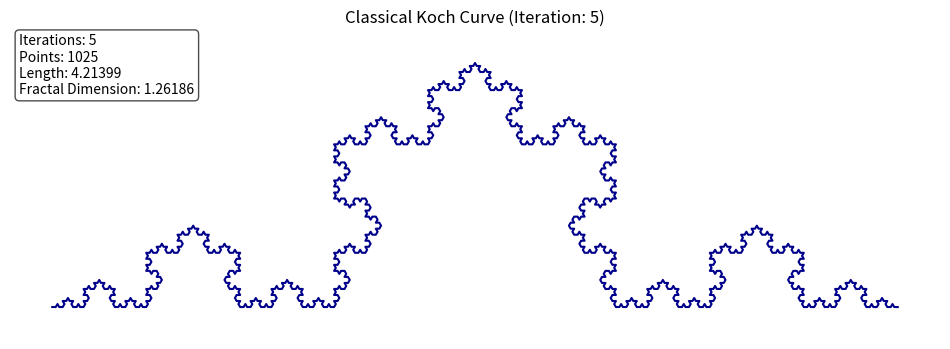
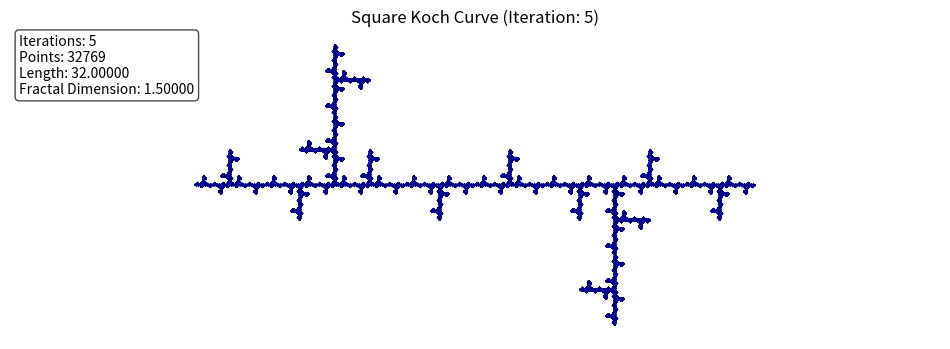
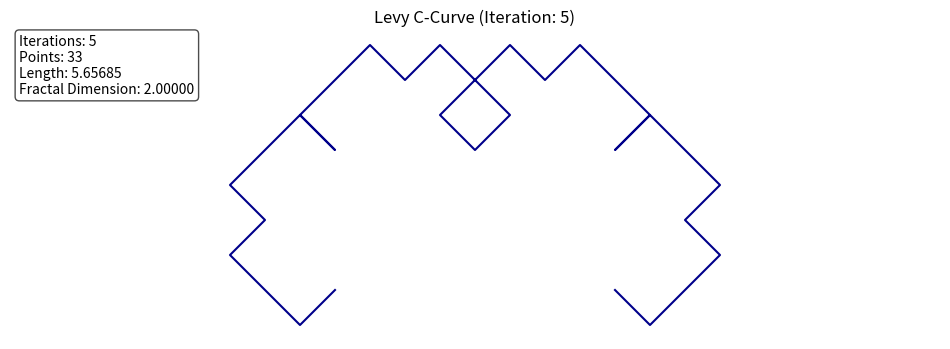
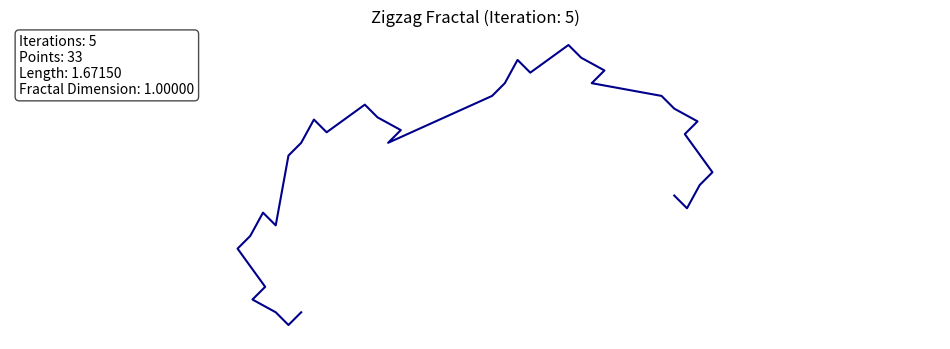
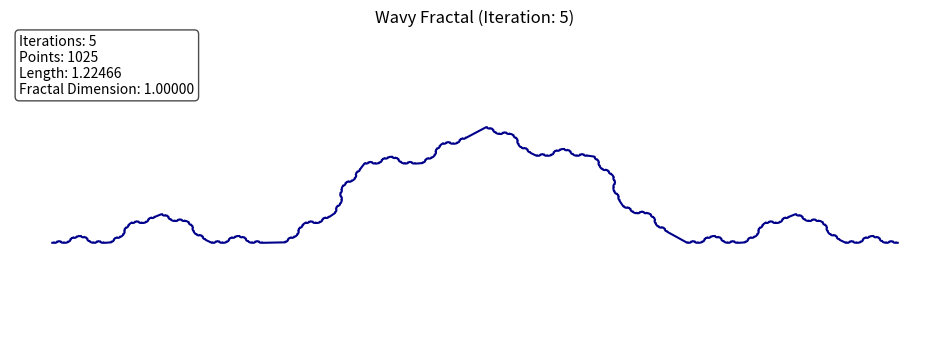

The script that saved these images, in order:
import numpy as np
import matplotlib.pyplot as plt

class KochCurve2D:
    """Computational layer for generating 2D Koch curves."""
    def __init__(self, ratios, angles_deg):
        self.ratios = ratios
        self.angles_deg = angles_deg

    def generate_curve(self, p0, p1, iterations):
        """Generate fractal points recursively."""
        if iterations == 0:
            return [p0, p1]

        base_vec = p1 - p0
        base_len = np.linalg.norm(base_vec)
        base_dir = base_vec / base_len
        base_angle = np.arctan2(base_dir[1], base_dir[0])

        current_point = p0
        points = [p0]
        for r, angle in zip(self.ratios, self.angles_deg):
            segment_len = base_len * r
            total_angle = base_angle + np.radians(angle)
            direction = np.array([np.cos(total_angle), np.sin(total_angle)])
            next_point = current_point + direction * segment_len
            subcurve = self.generate_curve(current_point, next_point, iterations - 1)
            points.extend(subcurve[1:])
            current_point = next_point
        return points

    @staticmethod
    def calculate_length(points):
        """Calculate total curve length."""
        return sum(np.linalg.norm(np.array(points[i+1]) - np.array(points[i])) for i in range(len(points)-1))

    def estimate_dimension(self):
        """Estimate fractal dimension (for uniform ratios)."""
        if len(set(self.ratios)) == 1:
            return np.log(len(self.ratios)) / np.log(1 / self.ratios[0])
        return None

class FractalVisualizer2D:
    """Visualization layer for 2D fractals."""
    @staticmethod
    def plot(fractal, title, iterations, curve_points):
        length = KochCurve2D.calculate_length(curve_points)
        num_points = len(curve_points)
        theoretical_D = fractal.estimate_dimension()

        plt.figure(figsize=(12, 4))
        x_vals, y_vals = zip(*curve_points)
        plt.plot(x_vals, y_vals, color='darkblue')
        plt.title(f'{title} (Iteration: {iterations})')
        plt.axis('equal')
        plt.axis('off')

        info_text = f"Iterations: {iterations}\nPoints: {num_points}\nLength: {length:.5f}"
        if theoretical_D:
            info_text += f"\nFractal Dimension: {theoretical_D:.5f}"

        plt.gca().text(0.01, 0.99, info_text, transform=plt.gca().transAxes,
                      fontsize=10, ha='left', va='top',
                      bbox=dict(facecolor='white', alpha=0.7, boxstyle='round'))
        plt.show()


if __name__ == "__main__":
    fractals = [
        {"title": "Classical Koch Curve", "ratios": [1/3, 1/3, 1/3, 1/3], "angles_deg": [0, 60, -60, 0]},
        {"title": "Square Koch Curve", "ratios": [1/4]*8, "angles_deg": [0, 90, -90, 0, 0, -90, 90, 0]},
        {"title": "Levy C-Curve", "ratios": [np.sqrt(2)/2, np.sqrt(2)/2], "angles_deg": [45, -45]},
        {"title": "Zigzag Fractal", "ratios": [0.5, 0.5], "angles_deg": [45, -45]},
        {"title": "Wavy Fractal", "ratios": [1/4, 1/4, 1/4, 1/4], "angles_deg": [0, 30, -30, 0]}
    ]

    for fractal in fractals:
        generator = KochCurve2D(fractal["ratios"], fractal["angles_deg"])
        curve = generator.generate_curve(np.array([0.0, 0.0]), np.array([1.0, 0.0]), iterations=5)
        FractalVisualizer2D.plot(generator, fractal["title"], iterations=5, curve_points=curve)